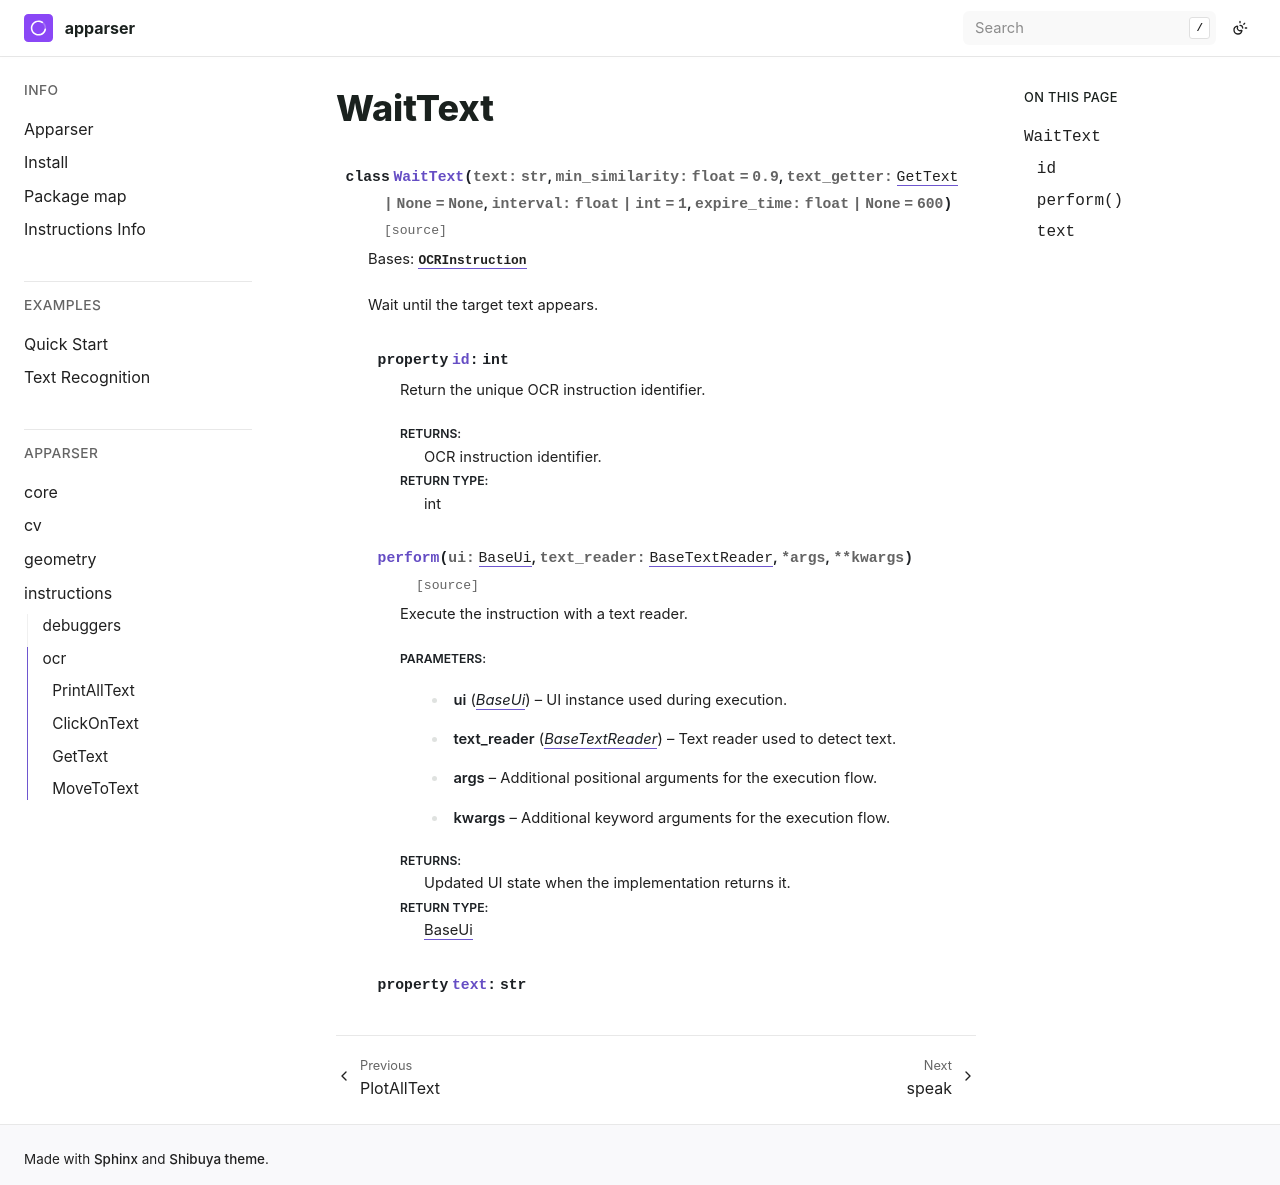

repository: apparser-development/apparser · page: api/instructions/ocr/WaitText.html · generator: sphinx

WaitText
==========

.. currentmodule:: apparser.instructions.ocr

.. autoclass:: WaitText
   :members:
   :undoc-members:
   :show-inheritance:
   :member-order: bysource
